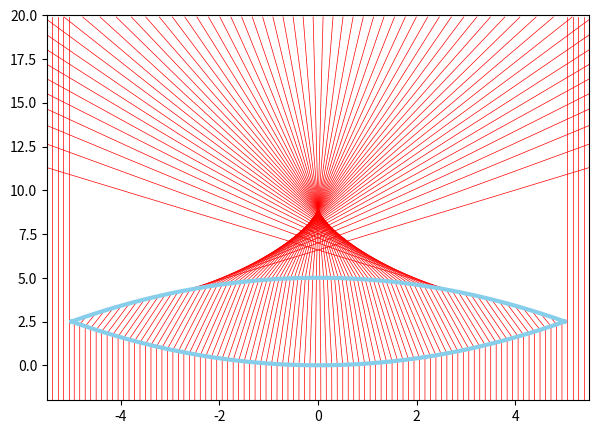

Write the Python code that produced this figure.
import matplotlib.pyplot as plt
import numpy as np

global contact

def f(x):
 return 1/10*x**2
def f_d(x):
 return 1/5*x

def g(x):
 return -1/10*x**2+5
def g_d(x):
 return -1/5*x

def M1(x):
 return np.tan(np.pi/2-np.arctan(-f_d(x))+np.arcsin(2/3*np.sin(np.arctan(-f_d(x)))))
def M2(x):
 return np.tan(np.arctan(-1/g_d(contact))+np.arcsin(3/2*np.sin(np.arctan(-1/g_d(contact))-np.arctan(M1(x)))))

def find_x(x, y):
 if(y<=f(x) or x<-5 or x>5):
  return x
 elif(f(x)<y<=g(contact)):
  return 1/M1(x)*(y-f(x))+x
 else:
  return 1/M2(x)*(y-g(contact))+contact

lens_d = [list(np.linspace(-5, 5, 100)), list(f(np.linspace(-5, 5, 100)))]
lens_u = [list(np.linspace(-5, 5, 100)), list(g(np.linspace(-5, 5, 100)))]
ray_x, ray_y = [], []

plt.figure(figsize=(7, 5))
plt.axis([-5.5, 5.5, -2, 20])
plt.plot(lens_d[0], lens_d[1], color='skyblue', linewidth='3', zorder=1)
plt.plot(lens_u[0], lens_u[1], color='skyblue', linewidth='3', zorder=1)

for x in np.linspace(-5.5, 5.5, 100):
 alpha = -5*M1(x)+np.sqrt(25*M1(x)**2+10*M1(x)*x-10*f(x)+50)
 beta = -5*M1(x)-np.sqrt(25*M1(x)**2+10*M1(x)*x-10*f(x)+50)
 contact = alpha if g(alpha)>g(beta) else beta
 for y in np.arange(-2, 20, 0.1):
  ray_x.append(find_x(x, y))
  ray_y.append(y)
 plt.plot(ray_x, ray_y, color='red', linewidth='0.5', zorder=0)
 ray_x.clear()
 ray_y.clear()

plt.show()